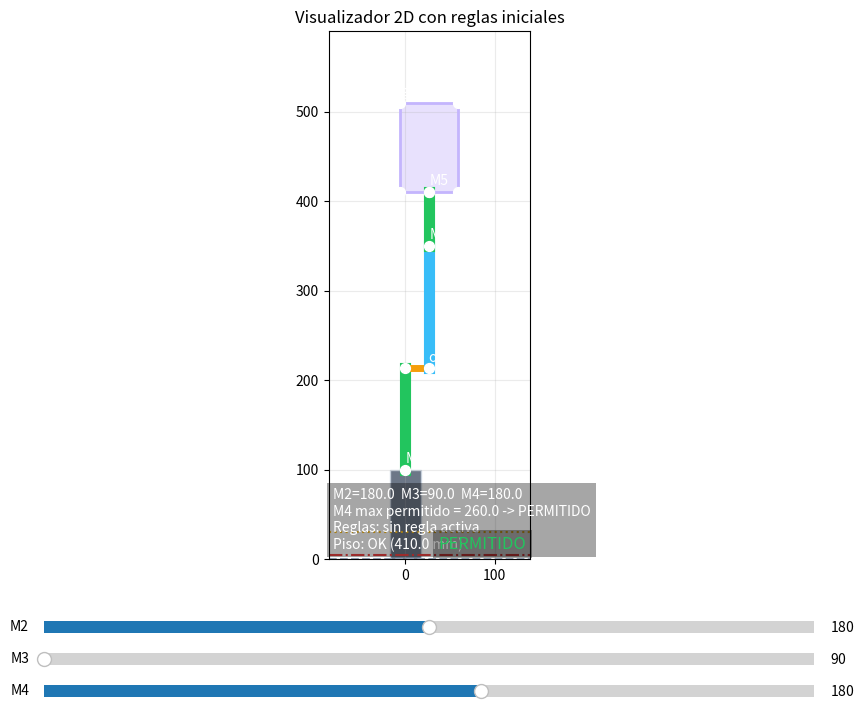

Write Python code to recreate this figure.
import math
from dataclasses import dataclass

import matplotlib.pyplot as plt
from matplotlib.patches import Rectangle
from matplotlib.widgets import Slider


@dataclass
class Geometry:
    h_base: float
    w_base: float
    l1: float
    w1: float
    offset_m3: float
    l2: float
    w2: float
    l3: float
    w3: float
    gripper_len: float
    gripper_width: float


GEOM = Geometry(
    h_base=100.0,
    w_base=35.0,
    l1=113.0,
    w1=25.0,
    offset_m3=27.0,
    l2=137.0,
    w2=25.0,
    l3=60.0,
    w3=25.0,
    gripper_len=100.0,
    gripper_width=65.0,
)

FLOOR_Y = 0.0
FLOOR_TOUCH_THRESHOLD = 5.0
FLOOR_RISK_CLEARANCE = 30.0

OFFSET_SIGN = 1.0
MIRROR_X = True
M2_SIGN = 1.0
M3_SIGN = 1.0
M4_SIGN = 1.0


def deg_to_rad(deg: float) -> float:
    return deg * math.pi / 180.0


def add(a, b):
    return (a[0] + b[0], a[1] + b[1])


def scale(v, factor: float):
    return (v[0] * factor, v[1] * factor)


def vec(length: float, angle_rad: float):
    return (length * math.cos(angle_rad), length * math.sin(angle_rad))


def perpendicular_offset(length: float, angle_rad: float):
    return (
        length * math.cos(angle_rad + OFFSET_SIGN * math.pi / 2.0),
        length * math.sin(angle_rad + OFFSET_SIGN * math.pi / 2.0),
    )


def compute_points(m2_deg: float, m3_deg: float, m4_deg: float, geom: Geometry):
    a1 = deg_to_rad((m2_deg - 180.0) * M2_SIGN + 90.0)
    a2 = deg_to_rad((m3_deg - 90.0) * M3_SIGN)
    a3 = deg_to_rad((m4_deg - 180.0) * M4_SIGN)

    p0 = (0.0, geom.h_base)
    p1 = add(p0, vec(geom.l1, a1))
    p1_offset = add(p1, perpendicular_offset(geom.offset_m3, a1))
    p2 = add(p1_offset, vec(geom.l2, a1 + a2))
    p3 = add(p2, vec(geom.l3, a1 + a2 + a3))
    points = [p0, p1, p1_offset, p2, p3]
    if MIRROR_X:
        points = [(-x, y) for x, y in points]
    return points


def get_gripper(m2_deg: float, m3_deg: float, m4_deg: float, geom: Geometry):
    p0, p1, p1o, p2, p3 = compute_points(m2_deg, m3_deg, m4_deg, geom)
    dir_l3 = (p3[0] - p2[0], p3[1] - p2[1])
    dir_len = math.hypot(dir_l3[0], dir_l3[1])
    if dir_len <= 1e-6:
        u = (1.0, 0.0)
    else:
        u = (dir_l3[0] / dir_len, dir_l3[1] / dir_len)
    n = (-u[1], u[0])
    half_w = geom.gripper_width / 2.0

    g0 = add(p3, scale(n, -half_w))
    g1 = add(p3, scale(n, half_w))
    g2 = add(g1, scale(u, geom.gripper_len))
    g3 = add(g0, scale(u, geom.gripper_len))
    m5 = p3
    return (p0, p1, p1o, p2, p3), (g0, g1, g2, g3), m5


def classify_floor(corners):
    min_y = min(p[1] for p in corners)
    if min_y <= FLOOR_Y + FLOOR_TOUCH_THRESHOLD:
        return "PISO", min_y
    if min_y <= FLOOR_Y + FLOOR_RISK_CLEARANCE:
        return "RIESGO PISO", min_y
    return "OK", min_y


def get_m4_limit(m2: float, m3: float):
    limit = 260.0
    reasons = []

    if m2 <= 100 and m3 <= 110:
        limit = min(limit, 130.0)
        reasons.append("M2<=100 y M3<=110 -> M4<=130")

    if m2 <= 120 and m3 <= 100:
        limit = min(limit, 120.0)
        reasons.append("M2<=120 y M3<=100 -> M4<=120")

    if m2 >= 240 and m3 >= 140:
        limit = min(limit, 200.0)
        reasons.append("M2>=240 y M3>=140 -> M4<=200")

    if m2 >= 260:
        limit = min(limit, 185.0)
        reasons.append("M2>=260 -> M4<=185")

    if m3 >= 250:
        limit = min(limit, 230.0)
        reasons.append("M3>=250 -> M4<=230")

    return limit, reasons


def draw_arm(ax, m2_deg: float, m3_deg: float, m4_deg: float, geom: Geometry):
    ax.clear()
    ax.set_aspect("equal", adjustable="box")
    ax.grid(True, alpha=0.25)
    ax.set_title("Visualizador 2D con reglas iniciales")

    base_rect = Rectangle(
        (-geom.w_base / 2.0, 0.0),
        geom.w_base,
        geom.h_base,
        facecolor="#475569",
        edgecolor="#cbd5e1",
        alpha=0.8,
    )
    ax.add_patch(base_rect)
    ax.axhline(FLOOR_Y, color="#94a3b8", linewidth=1.5, linestyle="--")
    ax.axhline(FLOOR_Y + FLOOR_TOUCH_THRESHOLD, color="#ef4444", linewidth=1.5, linestyle="-.")
    ax.axhline(FLOOR_Y + FLOOR_RISK_CLEARANCE, color="#fbbf24", linewidth=1.5, linestyle=":")

    limit_m4, reasons = get_m4_limit(m2_deg, m3_deg)
    rule_block = m4_deg > limit_m4

    points, corners, m5 = get_gripper(m2_deg, m3_deg, m4_deg, geom)
    p0, p1, p1o, p2, p3 = points
    g0, g1, g2, g3 = corners

    xs = [p0[0], p1[0], p1o[0], p2[0], p3[0], g0[0], g1[0], g2[0], g3[0], m5[0]]
    ys = [p0[1], p1[1], p1o[1], p2[1], p3[1], g0[1], g1[1], g2[1], g3[1], m5[1]]

    arm_color = "#22c55e" if not rule_block else "#f59e0b"
    gripper_fill = "#a78bfa" if not rule_block else "#ef4444"

    ax.plot([p0[0], p1[0]], [p0[1], p1[1]], linewidth=8, color="#22c55e", label="L1")
    ax.plot([p1[0], p1o[0]], [p1[1], p1o[1]], linewidth=5, color="#f59e0b", label="offset M3")
    ax.plot([p1o[0], p2[0]], [p1o[1], p2[1]], linewidth=8, color="#38bdf8", label="L2")
    ax.plot([p2[0], p3[0]], [p2[1], p3[1]], linewidth=8, color=arm_color, label="L3")

    gx = [g0[0], g1[0], g2[0], g3[0], g0[0]]
    gy = [g0[1], g1[1], g2[1], g3[1], g0[1]]
    ax.fill(gx, gy, color=gripper_fill, alpha=0.25, label="bloque garra")
    ax.plot(gx, gy, color="#c4b5fd", linewidth=2)

    state, clearance_mm = classify_floor(corners)
    state_color = "#22c55e"
    if state == "RIESGO PISO":
        state_color = "#f59e0b"
    elif state == "PISO":
        state_color = "#ef4444"

    ax.scatter(xs, ys, s=50, color="white", zorder=5)
    ax.text(p0[0], p0[1] + 8, "M2", color="white")
    ax.text(p1o[0], p1o[1] + 8, "offset M3", color="white")
    ax.text(p2[0], p2[1] + 8, "M4", color="white")
    ax.text(m5[0], m5[1] + 8, "M5", color="white")
    ax.text(g2[0], g2[1] + 8, "garra", color="white")

    margin = 80
    ax.set_xlim(min(xs) - margin, max(xs) + margin)
    ax.set_ylim(min(0.0, min(ys) - margin), max(ys) + margin)

    reason_text = " | ".join(reasons) if reasons else "sin regla activa"
    status = "BLOQUEADO" if rule_block else "PERMITIDO"
    info = (
        f"M2={m2_deg:.1f}  M3={m3_deg:.1f}  M4={m4_deg:.1f}\n"
        f"M4 max permitido = {limit_m4:.1f} -> {status}\n"
        f"Reglas: {reason_text}\n"
        f"Piso: {state} ({clearance_mm:.1f} mm)"
    )
    ax.text(
        0.02,
        0.02,
        info,
        transform=ax.transAxes,
        color="white",
        fontsize=10,
        bbox=dict(facecolor="black", alpha=0.35, edgecolor="none"),
    )
    ax.text(
        0.98,
        0.02,
        status,
        transform=ax.transAxes,
        color="#ef4444" if rule_block else state_color,
        fontsize=12,
        ha="right",
        bbox=dict(facecolor="black", alpha=0.35, edgecolor="none"),
    )


def main():
    fig, ax = plt.subplots(figsize=(11, 8))
    plt.subplots_adjust(left=0.1, bottom=0.22)

    init_m2 = 180.0
    init_m3 = 90.0
    init_m4 = 180.0

    draw_arm(ax, init_m2, init_m3, init_m4, GEOM)

    ax_m2 = plt.axes((0.15, 0.12, 0.7, 0.03))
    ax_m3 = plt.axes((0.15, 0.08, 0.7, 0.03))
    ax_m4 = plt.axes((0.15, 0.04, 0.7, 0.03))

    slider_m2 = Slider(ax_m2, "M2", 90.0, 270.0, valinit=init_m2)
    slider_m3 = Slider(ax_m3, "M3", 90.0, 270.0, valinit=init_m3)
    slider_m4 = Slider(ax_m4, "M4", 75.0, 260.0, valinit=init_m4)

    def update(_):
      draw_arm(ax, slider_m2.val, slider_m3.val, slider_m4.val, GEOM)
      fig.canvas.draw_idle()

    slider_m2.on_changed(update)
    slider_m3.on_changed(update)
    slider_m4.on_changed(update)

    plt.show()


if __name__ == "__main__":
    main()
